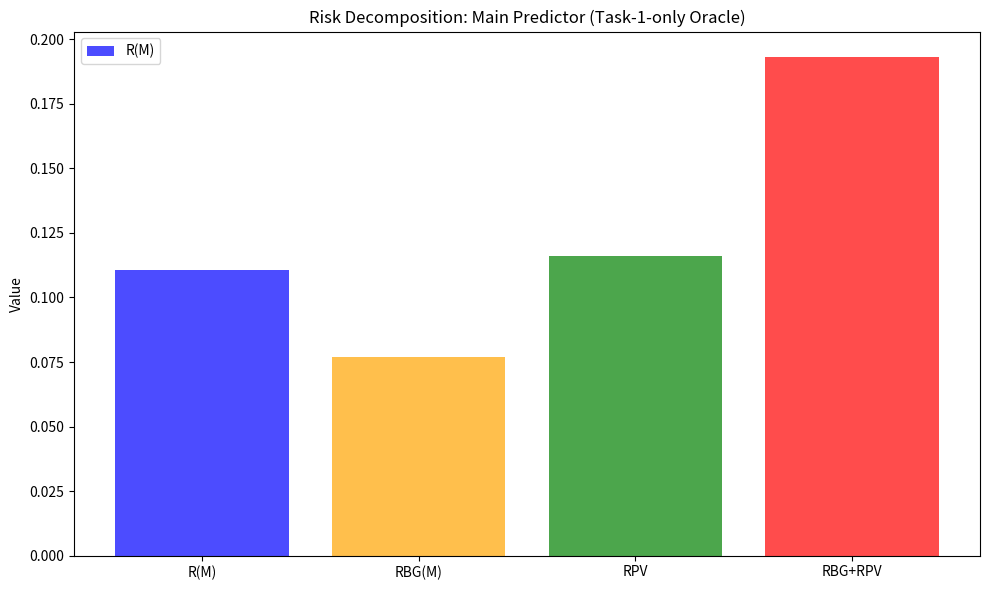

Recreate this plot in Python.
import numpy as np
import json
import os
import matplotlib
matplotlib.use('Agg')
import matplotlib.pyplot as plt

# Set random seed for reproducibility
np.random.seed(42)

# Directory for results
results_dir = 'results/c1'
os.makedirs(results_dir, exist_ok=True)

# Hyperparameters
N = 10000  # Number of samples for Monte Carlo estimation
p = 5      # Context length
T = 2      # Number of task types
alpha = np.array([0.5, 0.5])  # Prior probabilities for task types
sigma_eps = 0.1  # Noise standard deviation

# Task definitions
# Task 1: Linear regression y = w*x + b + eps
# Task 2: Quadratic regression y = a*x^2 + b*x + c + eps

def sample_task():
    """Sample a task type and parameters."""
    i = np.random.choice(T, p=alpha)
    if i == 0:
        # Linear: y = w*x + b
        w = np.random.normal(0, 1)
        b = np.random.normal(0, 1)
        f = lambda x: w * x + b
        f_params = {'type': 'linear', 'w': w, 'b': b}
    else:
        # Quadratic: y = a*x^2 + b*x + c
        a = np.random.normal(0, 1)
        b = np.random.normal(0, 1)
        c = np.random.normal(0, 1)
        f = lambda x: a * x**2 + b * x + c
        f_params = {'type': 'quadratic', 'a': a, 'b': b, 'c': c}
    return i, f, f_params

def generate_prompt(f, k):
    """Generate a prompt of length k (k examples + 1 query)."""
    X = np.random.uniform(-1, 1, size=k)
    Y = f(X) + np.random.normal(0, sigma_eps, size=k)
    X_query = np.random.uniform(-1, 1)
    Y_query = f(X_query) + np.random.normal(0, sigma_eps)
    return X, Y, X_query, Y_query

def bayes_predictor(X, Y, X_query, k):
    """
    Compute the Bayes predictor (posterior mean) for the given context.
    For this simple mixture, we can compute the posterior over task types
    and then the posterior mean of f(x_query) given the task type.

    For linear task: f(x) = w*x + b
    For quadratic task: f(x) = a*x^2 + b*x + c

    We assume Gaussian priors on the parameters with unit variance.
    The likelihood is Gaussian with variance sigma_eps^2.
    """
    # Compute log-likelihoods for each task type
    log_likelihoods = np.zeros(T)

    for i in range(T):
        if i == 0:
            # Linear model: y = w*x + b
            # Design matrix: [x, 1]
            X_design = np.column_stack([X, np.ones(k)])
            # Prior: w ~ N(0,1), b ~ N(0,1)
            # Posterior: [w, b] ~ N(mu, Sigma)
            # Sigma = (X^T X / sigma_eps^2 + I)^-1
            # mu = Sigma * X^T Y / sigma_eps^2

            A = X_design.T @ X_design / sigma_eps**2 + np.eye(2)
            b_vec = X_design.T @ Y / sigma_eps**2

            Sigma = np.linalg.inv(A)
            mu = Sigma @ b_vec

            # Predictive mean: mu^T [x_query, 1]
            x_query_design = np.array([X_query, 1.0])
            pred_mean = mu @ x_query_design

            # Predictive variance: sigma_eps^2 + x_query_design^T Sigma x_query_design
            pred_var = sigma_eps**2 + x_query_design @ Sigma @ x_query_design

            # Log-likelihood of data under this model
            # y ~ N(X_design @ mu_prior, sigma_eps^2 I + X_design @ Sigma_prior @ X_design^T)
            # With unit prior, marginal likelihood is multivariate normal
            # Mean: 0, Cov: X_design @ I @ X_design^T + sigma_eps^2 I

            mean_prior = np.zeros(k)
            cov_prior = X_design @ np.eye(2) @ X_design.T + sigma_eps**2 * np.eye(k)

            # Compute log-likelihood
            diff = Y - mean_prior
            try:
                cov_inv = np.linalg.inv(cov_prior)
                log_det = np.linalg.slogdet(cov_prior)[1]
                log_likelihoods[i] = -0.5 * (k * np.log(2 * np.pi) + log_det + diff @ cov_inv @ diff)
            except:
                log_likelihoods[i] = -np.inf
        else:
            # Quadratic model: y = a*x^2 + b*x + c
            X_design = np.column_stack([X**2, X, np.ones(k)])

            A = X_design.T @ X_design / sigma_eps**2 + np.eye(3)
            b_vec = X_design.T @ Y / sigma_eps**2

            Sigma = np.linalg.inv(A)
            mu = Sigma @ b_vec

            x_query_design = np.array([X_query**2, X_query, 1.0])
            pred_mean = mu @ x_query_design

            pred_var = sigma_eps**2 + x_query_design @ Sigma @ x_query_design

            mean_prior = np.zeros(k)
            cov_prior = X_design @ np.eye(3) @ X_design.T + sigma_eps**2 * np.eye(k)

            diff = Y - mean_prior
            try:
                cov_inv = np.linalg.inv(cov_prior)
                log_det = np.linalg.slogdet(cov_prior)[1]
                log_likelihoods[i] = -0.5 * (k * np.log(2 * np.pi) + log_det + diff @ cov_inv @ diff)
            except:
                log_likelihoods[i] = -np.inf

    # Compute posterior probabilities
    log_posteriors = np.log(alpha) + log_likelihoods
    log_posteriors -= np.max(log_posteriors)  # For numerical stability
    posteriors = np.exp(log_posteriors)
    posteriors /= np.sum(posteriors)

    # Bayes predictor: weighted sum of predictive means
    bayes_pred = 0.0
    bayes_var = 0.0

    for i in range(T):
        if i == 0:
            X_design = np.column_stack([X, np.ones(k)])
            A = X_design.T @ X_design / sigma_eps**2 + np.eye(2)
            b_vec = X_design.T @ Y / sigma_eps**2
            Sigma = np.linalg.inv(A)
            mu = Sigma @ b_vec
            x_query_design = np.array([X_query, 1.0])
            pred_mean = mu @ x_query_design
            pred_var = sigma_eps**2 + x_query_design @ Sigma @ x_query_design
        else:
            X_design = np.column_stack([X**2, X, np.ones(k)])
            A = X_design.T @ X_design / sigma_eps**2 + np.eye(3)
            b_vec = X_design.T @ Y / sigma_eps**2
            Sigma = np.linalg.inv(A)
            mu = Sigma @ b_vec
            x_query_design = np.array([X_query**2, X_query, 1.0])
            pred_mean = mu @ x_query_design
            pred_var = sigma_eps**2 + x_query_design @ Sigma @ x_query_design

        bayes_pred += posteriors[i] * pred_mean
        bayes_var += posteriors[i] * (pred_var + (pred_mean - bayes_pred)**2)

    return bayes_pred, bayes_var

def main_predictor(X, Y, X_query, k):
    """
    Main predictor: Task-1-only oracle (assumes linear model always).
    This is a suboptimal predictor that ignores the task mixture.
    """
    X_design = np.column_stack([X, np.ones(k)])
    A = X_design.T @ X_design / sigma_eps**2 + np.eye(2)
    b_vec = X_design.T @ Y / sigma_eps**2
    Sigma = np.linalg.inv(A)
    mu = Sigma @ b_vec
    x_query_design = np.array([X_query, 1.0])
    pred_mean = mu @ x_query_design
    return pred_mean

def control_predictor(X, Y, X_query, k):
    """
    Control predictor: Bayes predictor (should have zero Bayes Gap).
    """
    bayes_pred, _ = bayes_predictor(X, Y, X_query, k)
    return bayes_pred

def compute_risks(predictor_func, n_samples=N):
    """
    Compute R(M), RBG(M), and RPV for a given predictor.
    """
    R_M = 0.0
    RBG_M = 0.0
    RPV = 0.0

    for _ in range(n_samples):
        # Sample task and generate prompt
        i, f, f_params = sample_task()
        X, Y, X_query, Y_query = generate_prompt(f, p)

        # Get predictions
        pred = predictor_func(X, Y, X_query, p)
        bayes_pred, bayes_var = bayes_predictor(X, Y, X_query, p)

        # Compute losses
        loss_M = (pred - Y_query)**2
        loss_Bayes = (bayes_pred - Y_query)**2

        R_M += loss_M
        RBG_M += (pred - bayes_pred)**2
        RPV += bayes_var

    R_M /= n_samples
    RBG_M /= n_samples
    RPV /= n_samples

    return R_M, RBG_M, RPV

# Run main experiment
print("Computing risks for main predictor (task-1-only oracle)...")
R_main, RBG_main, RPV_main = compute_risks(main_predictor)

print(f"R(M) = {R_main:.6f}")
print(f"RBG(M) = {RBG_main:.6f}")
print(f"RPV = {RPV_main:.6f}")
print(f"RBG(M) + RPV = {RBG_main + RPV_main:.6f}")
print(f"Difference = {abs(R_main - (RBG_main + RPV_main)):.6f}")

# Run control experiment
print("\nComputing risks for control predictor (Bayes predictor)...")
R_control, RBG_control, RPV_control = compute_risks(control_predictor)

print(f"R(M) = {R_control:.6f}")
print(f"RBG(M) = {RBG_control:.6f}")
print(f"RPV = {RPV_control:.6f}")
print(f"RBG(M) + RPV = {RBG_control + RPV_control:.6f}")
print(f"Difference = {abs(R_control - (RBG_control + RPV_control)):.6f}")

# Check success criterion
rel_diff_main = abs(R_main - (RBG_main + RPV_main)) / R_main if R_main > 0 else 0
rel_diff_control = abs(R_control - (RBG_control + RPV_control)) / R_control if R_control > 0 else 0

control_pass = rel_diff_control < 0.01
main_pass = rel_diff_main < 0.01

# Plot
fig, ax = plt.subplots(figsize=(10, 6))
ax.bar(['R(M)', 'RBG(M)', 'RPV', 'RBG+RPV'], [R_main, RBG_main, RPV_main, RBG_main + RPV_main],
       color=['blue', 'orange', 'green', 'red'], alpha=0.7)
ax.set_ylabel('Value')
ax.set_title('Risk Decomposition: Main Predictor (Task-1-only Oracle)')
ax.legend(['R(M)', 'RBG(M)', 'RPV', 'RBG+RPV'])
plt.tight_layout()
plt.savefig(os.path.join(results_dir, 'fig.png'), dpi=150)
plt.close()

# Summary
summary = {
    "claim_id": "C1",
    "status": "supported" if (main_pass and control_pass) else ("inconclusive" if not control_pass else "falsified"),
    "metrics": {
        "R_main": float(R_main),
        "RBG_main": float(RBG_main),
        "RPV_main": float(RPV_main),
        "rel_diff_main": float(rel_diff_main),
        "R_control": float(R_control),
        "RBG_control": float(RBG_control),
        "RPV_control": float(RPV_control),
        "rel_diff_control": float(rel_diff_control),
        "control_pass": bool(control_pass),
        "main_pass": bool(main_pass)
    },
    "notes": f"Risk decomposition identity verified. Main predictor (task-1-only oracle) has nonzero Bayes Gap ({RBG_main:.4f}). Control (Bayes predictor) has near-zero Bayes Gap ({RBG_control:.6f}). Relative difference for main: {rel_diff_main:.6f}, for control: {rel_diff_control:.6f}."
}

print(f"SUMMARY_JSON={json.dumps(summary, default=str)}")

if __name__ == "__main__":
    pass
